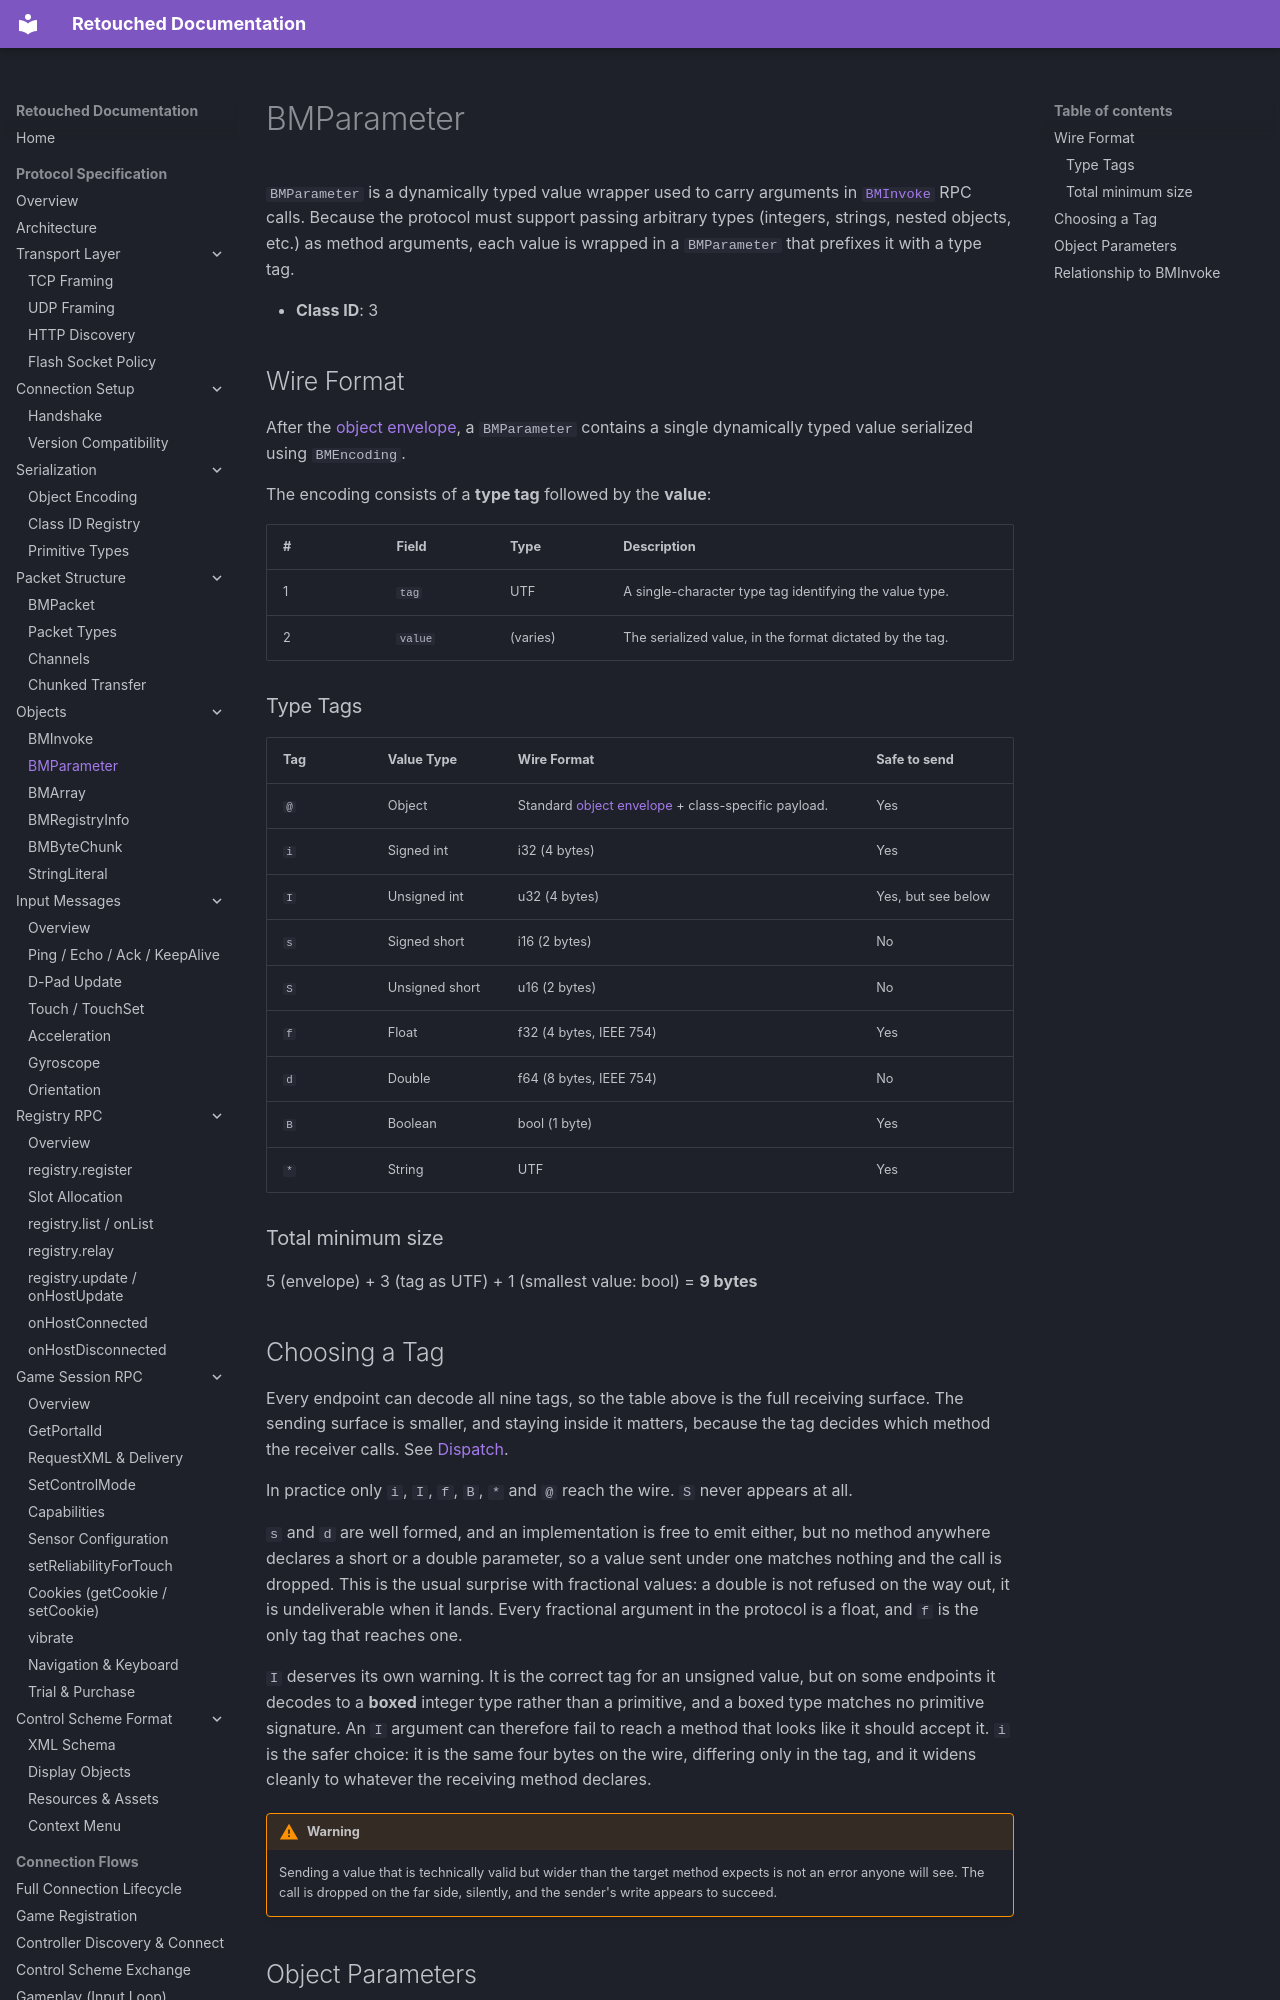

repository: Retouched-Project/retouched-project · page: protocol/objects/bm-parameter/index.html · generator: mkdocs

# BMParameter

`BMParameter` is a dynamically typed value wrapper used to carry arguments in [`BMInvoke`](bm-invoke.md) RPC calls. Because the protocol must support passing arbitrary types (integers, strings, nested objects, etc.) as method arguments, each value is wrapped in a `BMParameter` that prefixes it with a type tag.

- **Class ID**: 3

## Wire Format

After the [object envelope](../serialization/object-encoding.md), a `BMParameter` contains a single dynamically typed value serialized using `BMEncoding`.

The encoding consists of a **type tag** followed by the **value**:

| # | Field | Type | Description |
|---|-------|------|-------------|
| 1 | `tag` | UTF | A single-character type tag identifying the value type. |
| 2 | `value` | (varies) | The serialized value, in the format dictated by the tag. |

### Type Tags

| Tag | Value Type | Wire Format | Safe to send |
|-----|-----------|-------------|------------------------|
| `@` | Object | Standard [object envelope](../serialization/object-encoding.md) + class-specific payload. | Yes |
| `i` | Signed int | i32 (4 bytes) | Yes |
| `I` | Unsigned int | u32 (4 bytes) | Yes, but see below |
| `s` | Signed short | i16 (2 bytes) | No |
| `S` | Unsigned short | u16 (2 bytes) | No |
| `f` | Float | f32 (4 bytes, IEEE 754) | Yes |
| `d` | Double | f64 (8 bytes, IEEE 754) | No |
| `B` | Boolean | bool (1 byte) | Yes |
| `*` | String | UTF | Yes |

### Total minimum size

5 (envelope) + 3 (tag as UTF) + 1 (smallest value: bool) = **9 bytes**
